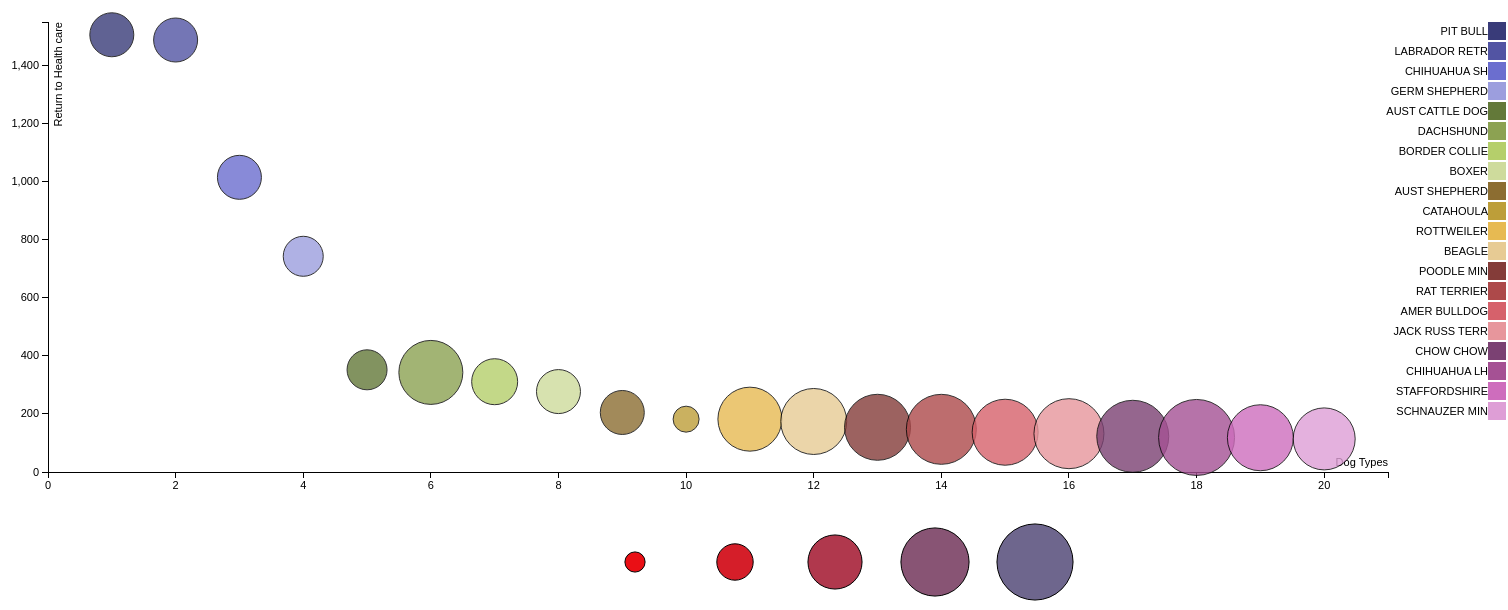
D3 v3 page, settled after 480 driven frames (8 s of simulated time); the page loaded 1 data file(s).





var r_size = 8;
var dogs =[
]
var margin = {top: 20, right: 120, bottom: 130, left: 40},
    width = 1500 - margin.left - margin.right,
    height = 600	- margin.top - margin.bottom;
var index =1;
var index2 = 1;

// setup x 
var xValue = function(d) { return d["ID"];}, // data -> value
    xScale = d3.scale.linear().range([0, width]), // value -> display
    xMap = function(d) { return xScale(xValue(d));}, // data -> display
    xAxis = d3.svg.axis().scale(xScale).orient("bottom");

// setup y
var yValue = function(d) {return d["Damount"];}, // data -> value
    yScale = d3.scale.linear().range([height, 0]), // value -> display
    yMap = function(d) { return yScale(yValue(d));}, // data -> display
    yAxis = d3.svg.axis().scale(yScale).orient("left");

var Cyl = function(d) { return 6;}; // data -> value	
	
// setup fill color
var color = d3.scale.category20b();
/*
var color = d3.scale.linear()
    .domain([0, 15,150])
    .range(['#930F16',  '#228B22']); 
	*/
// add the graph canvas to the body of the webpage
var svg = d3.select("body").append("svg")
    .attr("width", width + margin.left + margin.right)
    .attr("height", height + margin.top + margin.bottom)
  .append("g")
    .attr("transform", "translate(" + margin.left + "," + margin.top + ")");

// add the tooltip area to the webpage
var tooltip = d3.select("body").append("div")
    .attr("class", "tooltip")
    .style("opacity", 0);

// load data
d3.csv("dogdata.csv", function(error, data) {

  // change string (from CSV) into number format
  data.forEach(function(d) {

    //d.Calories = +d.Calories;
	//d.Cyl = +d.Cyl;
    ///d["HP"] = +d["HP"];
    //console.log(d["DOGTYPE"]);
  });

  // don't want dots overlapping axis, so add in buffer to data domain
  xScale.domain([0, 21]);
  yScale.domain([0, 1550]);

  // x-axis
  svg.append("g")
      .attr("class", "x axis")
      .attr("transform", "translate(0," + height + ")")
      .call(xAxis)
    .append("text")
      .attr("class", "label")
      .attr("x", width)
      .attr("y", -6)
      .style("text-anchor", "end")
      .text("Dog Types");

  // y-axis
  svg.append("g")
      .attr("class", "y axis")
      .call(yAxis)
    .append("text")
      .attr("class", "label")
      .attr("transform", "rotate(-90)")
      .attr("y", 6)
      .attr("dy", ".71em")
      .style("text-anchor", "end")
      .text("Return to Health care");

	  
	  
	  
function returnName(x)
{

//console.log((data[x-1])["DOGTYPE"]);

return (data[x-1])["DOGTYPE"];

}	  
	  
  // draw dots
  svg.selectAll(".dot")
      .data(data)
    .enter().append("circle")
      .attr("class", "dot")
      .attr("r", function (d) {  return 10*d["age"]; })
      .attr("cx", xMap)
      .attr("cy", yMap)
      .style("fill", function (d) {  /*console.log(d["Damount"]); */ return color(d["ID"]) }) 
	  //mouseover
      .on("mouseover", function(d) {
	  d3.select(this)

	  .attr("r", function (d) {  return 15*d["age"]; }).style("fill", "red");
          tooltip.transition()
               .duration(200)
               .style("opacity", .9);
          tooltip.html("<b>Dog Type = "+d["DOGTYPE"] + "<br/> " +"Amount of returns = "+ yValue(d)
						+"<br/> " +"Age = "+ d["age"] + " years"
		  )
               .style("left", (d3.event.pageX -20) + "px")
               .style("top", (d3.event.pageY - 80) + "px");
      })
	  // mouseout
      .on("mouseout", function(d) {
          tooltip.transition()
               .duration(500)
               .style("opacity", 0);
	 	   
	d3.select(this)  
	  .attr("r", d["age"]).style("fill", function (d) {  return color(d["ID"]) }) 
	  .attr("r",function (d) {  return 10*d["age"]; })
	  }
	  
	  
	  );


  // draw legend
  var legend = svg.selectAll(".legend")
      .data(color.domain())
    .enter().append("g")
      .attr("class", "legend")
      .attr("transform", function(d, i) { return "translate(0," + i * 20 + ")"; });

  // draw legend colored rectangles
  legend.append("rect")
      .attr("x", width +100)
      .attr("width", 18)
      .attr("height", 18)
      .style("fill", color);
	  


  // draw legend text
  legend.append("text")
      .attr("x", width +100)
      .attr("y", 9)
      .attr("dy", ".35em")
      .style("text-anchor", "end")
      .text(function(d) { 
	// console.log(d)
	  return returnName(d) ;
	  
	  } 
	  )
});



		var arc = d3.svg.symbol().type('circle')
					.size(function(d){ return 5*scale(d); });

		var data = [0.8,1.6,3,4.5,5.5];

		var scale = d3.scale.linear()
						.domain([1,6])
						.range([100,1000]);

		var colorscale = d3.scale.linear()
							.domain([0,7])
							.range(["red","steelblue"]);

		var group = svg.append('g')
					.attr('transform','translate('+ (width/2 -83) +','+ 500 +')');

		var line = group.selectAll('path')
				.data(data)
				.enter()
				.append('path')
				.attr('d',arc)
				.attr('fill',function(d){ return colorscale(d); })
				.attr('stroke','#000')
				.attr('stroke-width',1)
				.attr('transform',function(d,i){ return "translate("+(i*100)+","+(40)+")"; });
				

				



### data: dogdata.csv
ID, DOGTYPE, Damount, age, trip
1, PIT BULL, 1506, 2.2, stary field
2, LABRADOR RETR, 1488, 2.2, STRAY OTC
3, CHIHUAHUA SH, 1015, 2.2, STRAY OTC
4, GERM SHEPHERD, 743, 2, stary field
5, AUST CATTLE DOG, 352, 2, STRAY OTC
6, DACHSHUND, 343, 3.2, STRAY OTC
7, BORDER COLLIE, 311, 2.3, stary field
8, BOXER, 277, 2.2, STRAY OTC
9, AUST SHEPHERD, 205, 2.2, STRAY OTC
10, CATAHOULA, 182, 1.3, STRAY OTC
11, ROTTWEILER, 182, 3.2, STRAY OTC
12, BEAGLE, 174, 3.3, stary field
13, POODLE MIN, 154, 3.3, stary field
14, RAT TERRIER, 147, 3.5, stary field
15, AMER BULLDOG, 137, 3.3, STRAY OTC
16, JACK RUSS TERR, 132, 3.5, stary field
17, CHOW CHOW, 123, 3.6, STRAY OTC
18, CHIHUAHUA LH, 119, 3.8, stary field
19, STAFFORDSHIRE, 118, 3.3, STRAY OTC
20, SCHNAUZER MIN, 114, 3.1, STRAY OTC